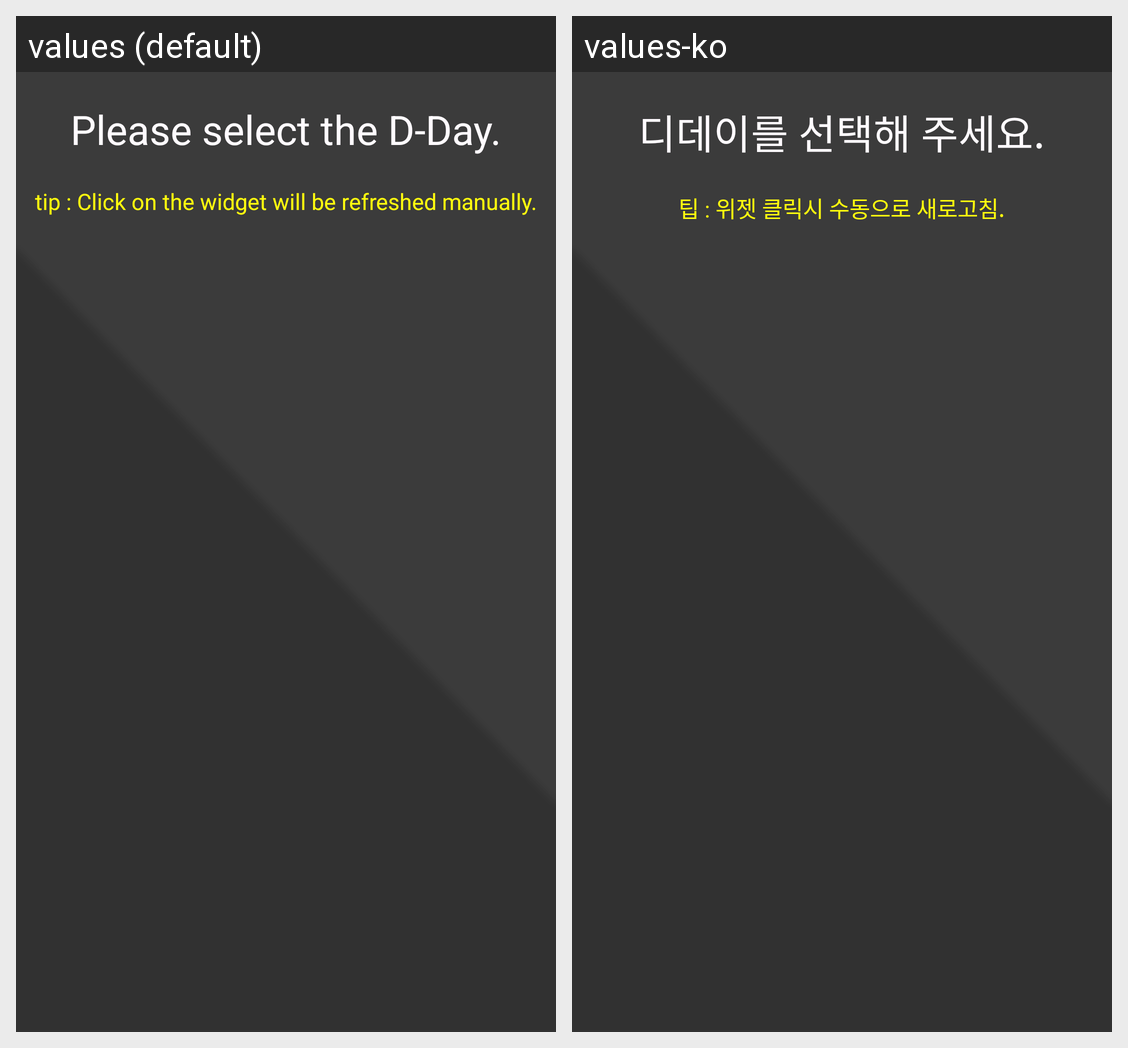

The same Android screen rendered under two of its app's locales, left to right. List the strings drawn on it with the default value and each locale's translation.
Android screen res/layout/activity_select.xml rendered under 2 locales, left to right: values (default), values-ko. Device: Nexus 5 (rendered at 1080×1920; each locale shown at half size, 540×960, under a caption strip naming it); theme AppTheme.
Strings drawn on this screen, with the default value and each locale's value (text and hints the layout hard-codes, and strings that could not be matched under every locale, appear in the picture but are not listed):

select
  values: Please select the D-Day.
  values-ko: 디데이를 선택해 주세요.

hint
  values: tip : Click on the widget will be refreshed manually.
  values-ko: 팁 : 위젯 클릭시 수동으로 새로고침.
